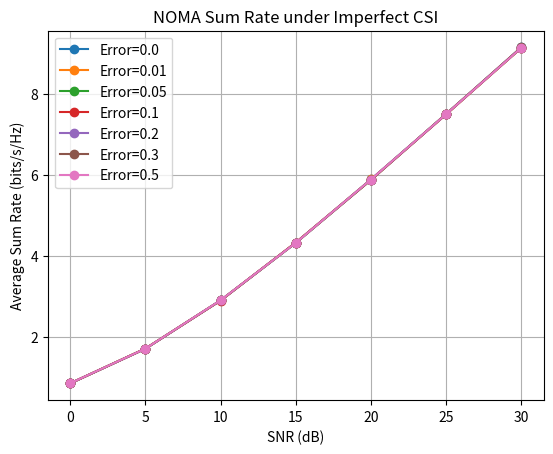
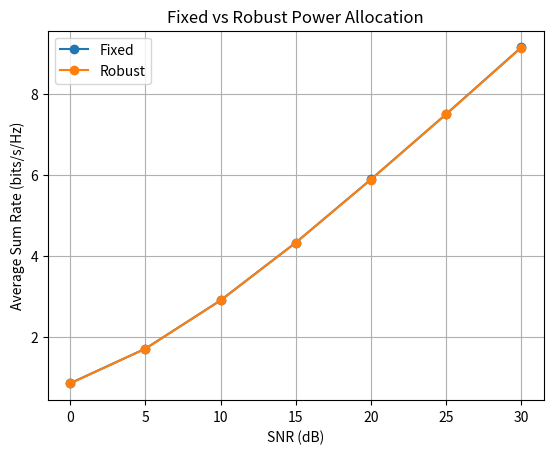
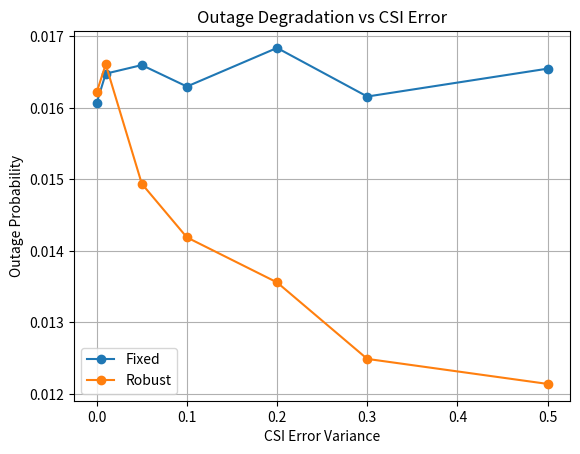

Python code for these plots, in order:
import numpy as np
import matplotlib.pyplot as plt
import pandas as pd

# ============================================================
# NOMA UNDER IMPERFECT CSI
# ============================================================

# Simulation parameters
NUM_SAMPLES = 100000

SNR_DB = np.arange(0, 31, 5)

CSI_ERRORS = [0.0, 0.01, 0.05, 0.10, 0.20, 0.30, 0.50]

TARGET_RATE = 1.0

# Fixed NOMA power allocation
FIXED_A1 = 0.80
FIXED_A2 = 0.20

# Noise power
NOISE_POWER = 1.0

# ============================================================
# Channel generation
# ============================================================

def generate_channels(num_samples, error_variance):

    # Rayleigh fading
    h1_real = np.random.randn(num_samples)
    h1_imag = np.random.randn(num_samples)

    h2_real = np.random.randn(num_samples)
    h2_imag = np.random.randn(num_samples)

    h1 = (h1_real + 1j * h1_imag) / np.sqrt(2)
    h2 = (h2_real + 1j * h2_imag) / np.sqrt(2)

    # Channel estimation error
    error1 = (
        np.random.randn(num_samples)
        + 1j * np.random.randn(num_samples)
    ) * np.sqrt(error_variance / 2)

    error2 = (
        np.random.randn(num_samples)
        + 1j * np.random.randn(num_samples)
    ) * np.sqrt(error_variance / 2)

    # Estimated CSI
    h1_est = h1 + error1
    h2_est = h2 + error2

    return h1, h2, h1_est, h2_est


# ============================================================
# NOMA simulation
# ============================================================

def simulate_noma(snr_db, error_variance, a1, a2):

    P = 10 ** (snr_db / 10)

    h1, h2, h1_est, h2_est = generate_channels(
        NUM_SAMPLES,
        error_variance
    )

    # Actual channel gains
    g1 = np.abs(h1) ** 2
    g2 = np.abs(h2) ** 2

    # SINR of weak user
    sinr1 = (
        P * a1 * g1 /
        (P * a2 * g1 + NOISE_POWER)
    )

    # SINR of strong user
    sinr2 = (
        P * a2 * g2 /
        NOISE_POWER
    )

    # Achievable rates
    r1 = np.log2(1 + sinr1)
    r2 = np.log2(1 + sinr2)

    # Sum rate
    sum_rate = np.mean(r1 + r2)

    # Outage probability
    outage1 = np.mean(r1 < TARGET_RATE)
    outage2 = np.mean(r2 < TARGET_RATE)

    return sum_rate, outage1, outage2


# ============================================================
# Robust power allocation
# ============================================================

def robust_allocation(error_variance):

    # Simple robustness strategy
    if error_variance <= 0.01:
        a1 = 0.80

    elif error_variance <= 0.05:
        a1 = 0.82

    elif error_variance <= 0.10:
        a1 = 0.84

    elif error_variance <= 0.20:
        a1 = 0.87

    elif error_variance <= 0.30:
        a1 = 0.90

    else:
        a1 = 0.92

    a2 = 1 - a1

    return a1, a2


# ============================================================
# Main simulation
# ============================================================

results = []

for error in CSI_ERRORS:

    robust_a1, robust_a2 = robust_allocation(error)

    for snr in SNR_DB:

        # Fixed allocation
        fixed_sum, fixed_out1, fixed_out2 = simulate_noma(
            snr,
            error,
            FIXED_A1,
            FIXED_A2
        )

        # Robust allocation
        robust_sum, robust_out1, robust_out2 = simulate_noma(
            snr,
            error,
            robust_a1,
            robust_a2
        )

        results.append([
            snr,
            error,
            "Fixed",
            FIXED_A1,
            FIXED_A2,
            fixed_sum,
            fixed_out1,
            fixed_out2
        ])

        results.append([
            snr,
            error,
            "Robust",
            robust_a1,
            robust_a2,
            robust_sum,
            robust_out1,
            robust_out2
        ])


# ============================================================
# Save results
# ============================================================

columns = [
    "SNR_dB",
    "CSI_Error_Variance",
    "Allocation",
    "a1",
    "a2",
    "Sum_Rate",
    "Outage_User1",
    "Outage_User2"
]

df = pd.DataFrame(results, columns=columns)

df.to_csv("results.csv", index=False)

print("\nSimulation completed.")
print(df.head())


# ============================================================
# Plot 1: Sum rate vs SNR
# ============================================================

plt.figure()

for error in CSI_ERRORS:

    subset = df[
        (df["CSI_Error_Variance"] == error) &
        (df["Allocation"] == "Fixed")
    ]

    plt.plot(
        subset["SNR_dB"],
        subset["Sum_Rate"],
        marker="o",
        label=f"Error={error}"
    )

plt.xlabel("SNR (dB)")
plt.ylabel("Average Sum Rate (bits/s/Hz)")
plt.title("NOMA Sum Rate under Imperfect CSI")
plt.grid(True)
plt.legend()
plt.show()


# ============================================================
# Plot 2: Fixed vs Robust
# ============================================================

selected_error = 0.20

plt.figure()

for allocation in ["Fixed", "Robust"]:

    subset = df[
        (df["CSI_Error_Variance"] == selected_error) &
        (df["Allocation"] == allocation)
    ]

    plt.plot(
        subset["SNR_dB"],
        subset["Sum_Rate"],
        marker="o",
        label=allocation
    )

plt.xlabel("SNR (dB)")
plt.ylabel("Average Sum Rate (bits/s/Hz)")
plt.title("Fixed vs Robust Power Allocation")
plt.grid(True)
plt.legend()
plt.show()


# ============================================================
# Plot 3: Outage vs CSI error
# ============================================================

selected_snr = 20

plt.figure()

for allocation in ["Fixed", "Robust"]:

    values = []

    for error in CSI_ERRORS:

        subset = df[
            (df["CSI_Error_Variance"] == error) &
            (df["SNR_dB"] == selected_snr) &
            (df["Allocation"] == allocation)
        ]

        values.append(subset["Outage_User1"].values[0])

    plt.plot(
        CSI_ERRORS,
        values,
        marker="o",
        label=allocation
    )

plt.xlabel("CSI Error Variance")
plt.ylabel("Outage Probability")
plt.title("Outage Degradation vs CSI Error")
plt.grid(True)
plt.legend()
plt.show()
